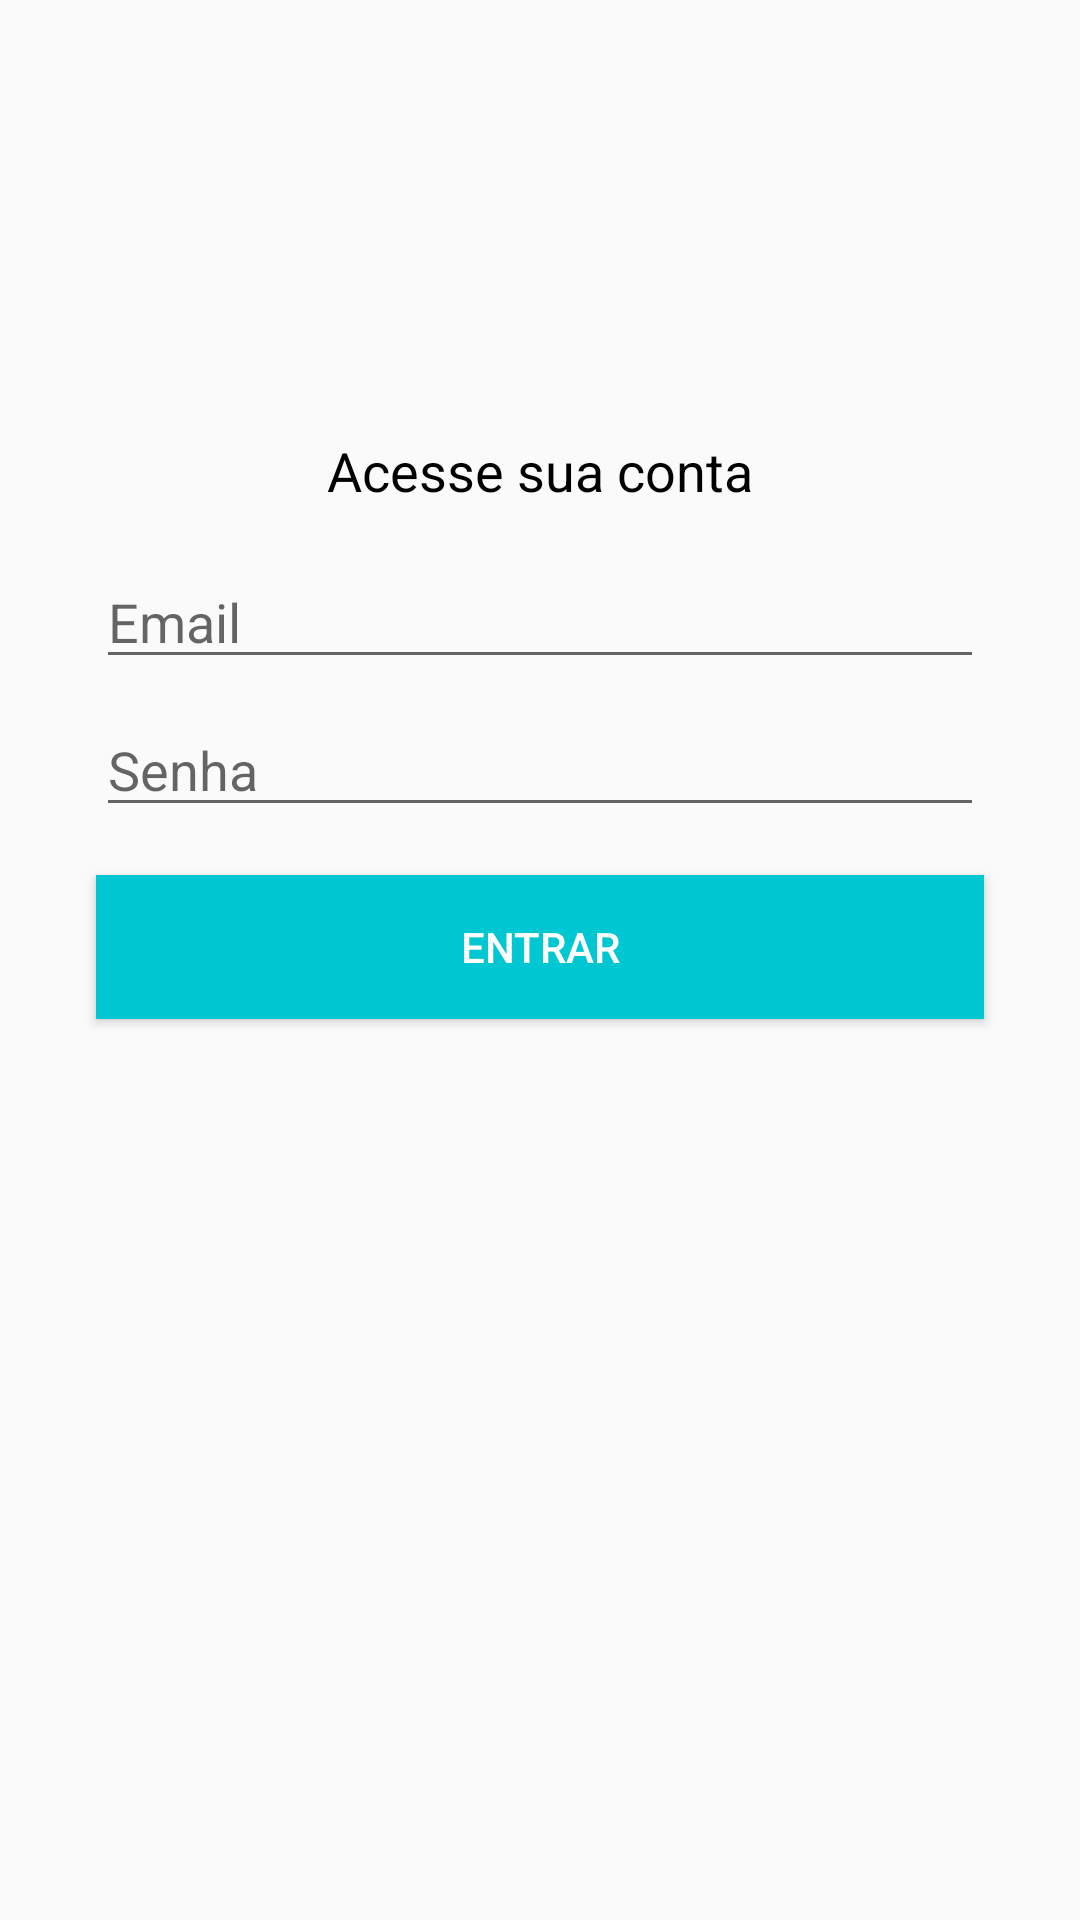

This screen was rendered from an Android layout file. Write that file and the resources it references.
<!-- AndroidManifest.xml: application theme AppTheme -->
<!-- res/layout/activity_login.xml -->
<?xml version="1.0" encoding="utf-8"?>
<android.support.constraint.ConstraintLayout xmlns:android="http://schemas.android.com/apk/res/android"
    xmlns:app="http://schemas.android.com/apk/res-auto"
    xmlns:tools="http://schemas.android.com/tools"
    android:layout_width="match_parent"
    android:layout_height="match_parent"
    tools:context=".Activity.LoginActivity">

    <TextView
        android:id="@+id/textView8"
        android:layout_width="wrap_content"
        android:layout_height="wrap_content"
        android:layout_marginStart="8dp"
        android:layout_marginLeft="8dp"
        android:layout_marginTop="24dp"
        android:layout_marginEnd="8dp"
        android:layout_marginRight="8dp"
        android:layout_marginBottom="16dp"
        android:text="@string/activity_login_1"
        android:textColor="@android:color/black"
        android:textSize="18sp"
        app:layout_constraintBottom_toTopOf="@+id/editEmail"
        app:layout_constraintEnd_toEndOf="parent"
        app:layout_constraintStart_toStartOf="parent"
        app:layout_constraintTop_toTopOf="parent"
        app:layout_constraintVertical_chainStyle="packed" />

    <Button
        android:id="@+id/buttonEntrar"
        android:layout_width="0dp"
        android:layout_height="wrap_content"
        android:layout_marginStart="32dp"
        android:layout_marginLeft="32dp"
        android:layout_marginEnd="32dp"
        android:layout_marginRight="32dp"
        android:layout_marginBottom="180dp"
        android:background="@color/colorPrimary"
        android:text="@string/activity_login_button"
        android:textColor="@android:color/white"
        app:layout_constraintBottom_toBottomOf="parent"
        app:layout_constraintEnd_toEndOf="parent"
        app:layout_constraintStart_toStartOf="parent"
        app:layout_constraintTop_toBottomOf="@+id/editSenha" />

    <EditText
        android:id="@+id/editEmail"
        android:layout_width="0dp"
        android:layout_height="wrap_content"
        android:layout_marginStart="32dp"
        android:layout_marginLeft="32dp"
        android:layout_marginEnd="32dp"
        android:layout_marginRight="32dp"
        android:layout_marginBottom="8dp"
        android:drawableLeft="@drawable/ic_email_cinza_24dp"
        android:drawablePadding="5dp"
        android:ems="10"
        android:hint="@string/activity_cadastro_3"
        android:inputType="textPersonName"
        android:textColor="@android:color/black"
        app:layout_constraintBottom_toTopOf="@+id/editSenha"
        app:layout_constraintEnd_toEndOf="parent"
        app:layout_constraintStart_toStartOf="parent"
        app:layout_constraintTop_toBottomOf="@+id/textView8" />

    <EditText
        android:id="@+id/editSenha"
        android:layout_width="0dp"
        android:layout_height="wrap_content"
        android:layout_marginStart="32dp"
        android:layout_marginLeft="32dp"
        android:layout_marginEnd="32dp"
        android:layout_marginRight="32dp"
        android:layout_marginBottom="16dp"
        android:drawableLeft="@drawable/ic_lock_cinza_24dp"
        android:drawablePadding="5dp"
        android:ems="10"
        android:hint="@string/activity_cadastro_4"
        android:inputType="textPersonName"
        android:textColor="@android:color/black"
        app:layout_constraintBottom_toTopOf="@+id/buttonEntrar"
        app:layout_constraintEnd_toEndOf="parent"
        app:layout_constraintStart_toStartOf="parent"
        app:layout_constraintTop_toBottomOf="@+id/editEmail" />
</android.support.constraint.ConstraintLayout>
<!-- resources referenced by this layout -->
<resources>
  <color name="colorPrimary">#01C7D2</color>
  <string name="activity_cadastro_3">Email</string>
  <string name="activity_cadastro_4">Senha</string>
  <string name="activity_login_1">Acesse sua conta</string>
  <string name="activity_login_button">ENTRAR</string>
  <style name="AppTheme" parent="Theme.AppCompat.Light.DarkActionBar">
          
          <item name="colorPrimary">@color/colorPrimary</item>
          <item name="colorPrimaryDark">@color/colorPrimaryDark</item>
          <item name="colorAccent">@color/colorAccent</item>
      </style>
  <color name="colorPrimaryDark">#00B2BC</color>
  <color name="colorAccent">#FF7060</color>
</resources>
